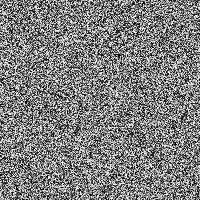

Values plotted in this chart, from the file beside it:
0.0006380196, 0.0011918048, 0.00083488494, 0.0004087357, 0.0013211339, 0.00048082878, 0.00027886895, 0.00047709982, 0.0013680854, 0.00072465127, 0.00023338615, 0.00070526975, 0.00019446481, 0.0009043039, 0.0009320849, 0.0011879152, 0.0009387184, 0.0004533612, 0.00024218744, 0.00013691267, 0.0005285108, 0.0007826778, 0.0005789397, 0.0012987116
0.001204, 0.0004117, 0.0001804, 0.000975, 0.0003098, 0.001492, 0.0006423, 0.00042, 0.0001787, 0.00109, 0.0002855, 0.0008144, 0.001015, 0.0003372, 0.0006765, 0.0004586, 0.001227, 0.0006501, 0.0008449, 0.001468, 0.0006259, 0.0003191, 0.0001499, 0.00108
0.001225, 0.000985, 0.0005336, 0.0007362, 0.0002078, 0.0009303, 0.0008481, 0.0007183, 0.001214, 0.001386, 0.00122, 0.001303, 0.001036, 4.5205496e-05, 0.001327, 0.0014, 0.0006262, 0.001118, 0.0007603, 8.642186e-05, 0.0004767, 0.001288, 0.0009027, 0.00131
0.0008119, 0.0007838, 0.001032, 0.000207, 0.0007122, 0.0004381, 0.001042, 0.0004355, 0.0003816, 0.0001755, 0.0003955, 0.0009633, 8.544726e-05, 0.0006005, 0.001097, 2.6399024e-05, 0.0006042, 0.001478, 0.0002902, 0.0008283, 0.001117, 0.0001651, 0.0008291, 0.0003616
0.0004779, 0.0004163, 0.0001928, 0.001208, 0.0007561, 0.0007662, 0.001177, 0.001199, 0.0001467, 0.001326, 0.0006999, 0.001116, 0.0001255, 0.001027, 0.0002762, 0.001146, 0.001175, 5.4569573e-06, 6.7708235e-05, 0.0009118, 0.000599, 0.0001553, 0.001163, 0.0003829
0.0002468, 0.0001514, 0.0002464, 0.001438, 0.0002829, 0.0001675, 0.0001058, 0.00132, 0.001369, 0.001263, 0.001405, 0.001307, 0.0001244, 0.0012, 0.000321, 0.0008731, 0.0007171, 0.001112, 0.0002959, 6.376722e-05, 6.565873e-07, 2.5772937e-05, 0.00054, 0.001098
0.0007004, 9.668942e-05, 0.001472, 0.0004583, 0.001458, 0.0005748, 0.0009847, 0.0006541, 0.001352, 0.0002284, 0.0005401, 0.0002503, 0.001204, 0.0007375, 7.531889e-05, 0.001176, 0.0009682, 0.00128, 0.0003641, 0.001451, 0.0007554, 0.001175, 8.556929e-05, 0.001224
0.0006294, 0.001334, 0.0009838, 0.0002193, 0.0002049, 4.7225614e-05, 0.001497, 0.0003814, 0.0009156, 0.0003336, 4.7540572e-05, 0.0007918, 0.0005786, 0.0009662, 0.001322, 0.0006118, 0.001134, 0.0007502, 0.000627, 0.001372, 0.0004981, 0.0003156, 0.0002073, 0.0001657
0.001115, 0.0006881, 0.001127, 0.001075, 0.0004446, 0.001092, 0.0001133, 0.0005547, 0.0002748, 0.0004193, 0.0009165, 0.0006508, 0.001434, 3.9600527e-05, 0.00144, 0.0007072, 0.0005921, 0.001283, 0.0005131, 0.0001929, 0.000821, 0.001406, 0.0004069, 0.0004924
0.0001661, 1.0504034e-05, 0.00144, 0.0012, 0.0003584, 1.7151093e-05, 0.00029, 0.001367, 0.001246, 0.001105, 0.0001506, 0.0004469, 0.0009658, 0.000188, 0.001294, 9.1489135e-05, 0.0003259, 0.001273, 0.001249, 1.5747457e-05, 0.000944, 0.0003924, 0.0002502, 0.001478
0.001477, 0.001077, 0.0009352, 0.000443, 7.403811e-06, 0.001269, 0.000658, 0.0007738, 0.0001191, 0.001186, 0.0001603, 0.0001819, 0.0009511, 0.0004287, 0.0004351, 0.0008009, 0.00146, 8.985903e-05, 0.0001228, 0.0004347, 0.0004396, 0.0003401, 0.00145, 0.0006853
0.00146, 0.0002529, 0.001036, 0.001196, 0.0009425, 0.0008235, 0.0009377, 0.0007695, 0.0003513, 0.001197, 0.000216, 0.001216, 0.000428, 0.000187, 0.0004385, 0.0007443, 2.1643531e-05, 0.0006465, 0.0001561, 0.001425, 0.0001679, 0.001437, 0.0004743, 0.001467
0.0001109, 0.0003053, 0.00111, 0.0009946, 0.001357, 0.001078, 0.00066, 0.001028, 0.0004076, 0.0004094, 0.001352, 0.0002035, 1.4530203e-05, 0.001344, 0.001336, 0.001005, 0.0007852, 0.0001289, 0.0006022, 0.000961, 0.0002674, 0.0007037, 0.000468, 0.0006677
0.001344, 0.0008, 0.001456, 0.001271, 0.00124, 0.001361, 0.0004127, 0.001282, 0.001298, 0.001412, 0.0008059, 4.1657833e-05, 0.0004349, 0.0004235, 0.001436, 0.001011, 0.001414, 0.0005131, 0.001183, 0.0004901, 0.000681, 0.000493, 3.8804024e-05, 0.001414
0.0003968, 0.00111, 0.00036, 0.001309, 0.001195, 0.001306, 0.001343, 0.0007372, 0.0004231, 3.3279415e-05, 0.000483, 0.001421, 0.0006481, 0.0009548, 0.0006979, 1.1778775e-05, 0.0001863, 0.0009468, 0.0007626, 0.001031, 0.001389, 0.0007047, 0.0009204, 0.0001515
0.0003698, 1.930667e-06, 0.0002826, 0.0007482, 0.0006276, 0.0002192, 0.001024, 0.000717, 0.0004293, 0.001076, 0.001055, 0.0005321, 0.0007592, 0.0003857, 0.0001612, 0.001162, 0.001098, 0.0008055, 0.001163, 0.0003808, 0.001074, 0.0009902, 0.00112, 0.0005536
0.0008366, 0.0005506, 0.001394, 0.001108, 0.0002068, 0.0004147, 0.0005036, 0.001426, 0.0006643, 0.001103, 0.0003206, 0.001456, 4.4442106e-05, 0.0001845, 1.930883e-05, 0.0001014, 0.00122, 0.0005033, 9.584475e-05, 0.001449, 0.0008873, 0.001067, 0.0009185, 3.5523313e-05
0.001243, 0.0008026, 0.0006944, 0.001465, 0.0007174, 0.0001333, 6.025024e-06, 0.001441, 9.1202906e-05, 0.0009169, 0.0008441, 0.0009228, 0.00141, 0.001295, 0.0005521, 0.0005737, 0.0002366, 0.001164, 0.0006433, 0.001037, 0.001312, 0.0001839, 0.001496, 0.0007706
0.0005845, 0.0007835, 0.0009933, 0.0009559, 0.001002, 0.000718, 0.0009036, 0.0004747, 9.055704e-05, 5.6668017e-05, 0.0001373, 9.5273106e-05, 6.107797e-05, 0.0009284, 0.001465, 0.0002716, 0.00149, 2.6331405e-05, 0.001108, 0.0002783, 0.0002139, 0.0009433, 0.0003154, 0.0008055
0.0005911, 0.0009737, 0.0007286, 2.8766433e-05, 0.001451, 0.0009403, 0.001466, 0.001099, 0.0004137, 0.00102, 0.0008316, 0.0001942, 0.000759, 0.0008571, 0.001193, 0.001382, 0.0005481, 0.0005062, 0.0008699, 0.001223, 0.0009662, 0.0005296, 1.956963e-05, 0.0005042
0.0007507, 5.890316e-05, 0.00118, 0.0004408, 0.001408, 0.0005529, 0.0008088, 0.00114, 0.0004196, 0.0001777, 9.955912e-05, 0.0004203, 0.0005778, 0.0005386, 0.0001361, 0.0009352, 0.0004887, 0.0005285, 0.0007359, 0.0008989, 0.000253, 0.0001011, 0.0007689, 0.001315
0.0001247, 0.0008627, 0.0005564, 0.001332, 3.358347e-05, 0.0002185, 0.001458, 0.001041, 0.0003251, 0.0009164, 0.0009788, 0.0005923, 0.001497, 0.001191, 6.263858e-05, 0.0004796, 0.0006238, 0.0004256, 0.0007872, 0.001314, 2.4658488e-05, 0.001003, 0.0003877, 0.001151
0.0005412, 0.001246, 0.001121, 0.000774, 0.00124, 3.0972293e-05, 0.0005435, 0.0005333, 0.0006709, 0.0008213, 0.001418, 0.0001509, 0.00117, 0.001212, 0.001219, 0.0002136, 6.900862e-06, 0.0009556, 0.00103, 0.001452, 0.0001971, 0.0001753, 0.001151, 0.001123
0.00149, 0.001476, 0.001317, 0.0006578, 0.0002962, 0.0005382, 0.001487, 0.0007512, 0.001482, 0.001071, 3.7197602e-05, 0.001402, 0.00111, 0.0003606, 0.0007416, 0.0003927, 0.0005727, 0.0002977, 0.0003424, 0.0002679, 0.0003323, 0.0004415, 4.8495596e-05, 0.0006249
0.001202, 5.5301585e-05, 0.0009144, 0.0001163, 0.001199, 0.0009554, 0.0008485, 0.0005482, 0.00137, 0.0003545, 0.0009619, 1.5944735e-05, 0.0002398, 0.0007436, 0.0005397, 0.0009994, 0.0003719, 0.0003393, 0.001226, 0.001218, 0.0003453, 0.0004023, 0.0009055, 0.001146
0.0007764, 9.5377785e-05, 0.000168, 0.00141, 0.0005365, 0.001094, 0.0008972, 0.00114, 0.0007812, 0.001496, 0.000683, 9.6263095e-05, 0.0006202, 0.001379, 0.0009329, 0.0004031, 0.001471, 0.0004312, 0.0005218, 0.0003499, 0.0001587, 0.001014, 0.001159, 0.001238
0.0009929, 0.001382, 0.0008665, 0.0009259, 0.000562, 0.00108, 0.001458, 0.0002864, 8.484494e-06, 0.001395, 0.001049, 0.0005859, 0.0003987, 0.001297, 0.0002388, 0.001409, 0.001024, 0.0013, 0.0004838, 0.001068, 0.0008608, 0.000985, 0.0004202, 0.0005433
0.0008888, 0.001144, 0.0003649, 0.001477, 0.0008118, 0.001211, 0.0005946, 0.0006422, 0.001474, 0.0002455, 0.0006373, 0.000752, 0.0005433, 0.0009906, 0.0006378, 0.001203, 0.000364, 2.5001907e-05, 0.001155, 0.0004521, 0.001039, 0.0007724, 0.0008459, 9.126016e-05
0.0005407, 0.001117, 0.001075, 0.001478, 0.00133, 0.001431, 0.0006315, 0.0008403, 0.0001655, 0.0001373, 0.00057, 0.001425, 0.0002798, 0.0004883, 0.0007264, 0.001227, 0.001349, 0.0004864, 0.001161, 0.000764, 0.00126, 0.0003122, 0.0001954, 0.0002657
0.0005741, 0.0008997, 0.0005133, 0.000478, 0.0005, 0.001334, 0.0006972, 2.6199012e-05, 0.0004439, 0.001001, 0.0001331, 0.001049, 0.0001691, 0.0004145, 0.0002977, 0.0007373, 0.0008387, 0.0005516, 0.0001588, 0.0002213, 0.00134, 0.001369, 0.0008393, 0.0004213
0.0007351, 0.0007559, 0.001276, 0.001427, 0.0006949, 0.0008251, 0.001412, 0.0004562, 0.0009994, 0.0003191, 9.3233364e-05, 0.0001412, 0.0002473, 0.001426, 0.0004752, 3.1114865e-05, 0.00116, 0.0008525, 0.0006286, 0.0002298, 0.0007875, 0.001177, 0.0008771, 0.0005253
0.0004652, 6.439867e-05, 0.0004745, 0.001437, 0.0006627, 0.001235, 0.001415, 0.001406, 0.001118, 0.0004428, 0.0004922, 9.645209e-05, 0.0004363, 0.001075, 0.000896, 0.0007866, 0.0006572, 0.0009595, 0.001063, 0.0005294, 0.0003557, 0.000848, 0.0009447, 0.000285
0.001402, 0.0009038, 0.001212, 0.0003182, 0.0004665, 0.0002952, 0.0009232, 0.000328, 0.001258, 2.9270435e-05, 0.000957, 4.2817366e-05, 0.0002458, 0.001167, 0.0006315, 0.001229, 0.0003907, 0.0004558, 0.0004943, 0.0001548, 0.0008011, 0.0002966, 0.0008062, 0.0005529
0.0001872, 0.001233, 0.001103, 0.0007256, 0.0009908, 0.0002453, 0.0003396, 0.001191, 0.001224, 0.0008542, 0.0006871, 3.9928036e-05, 0.0008032, 0.0002531, 0.0002144, 0.000778, 0.001, 0.0007955, 0.000539, 1.3792543e-05, 0.001197, 0.000548, 0.001413, 0.0006868
0.0004835, 6.5507206e-06, 0.0005482, 0.0001208, 0.001099, 0.001181, 0.001093, 0.000141, 0.0006683, 0.0005763, 0.000685, 0.001369, 5.0183793e-05, 0.001227, 0.001153, 0.00111, 1.371699e-05, 0.0007418, 0.0006226, 0.000683, 0.001263, 0.0008467, 0.00104, 0.0007674
0.001357, 0.001389, 0.000736, 0.001037, 0.001477, 0.0005603, 2.12099e-05, 0.001173, 0.0003689, 0.0009095, 0.0009272, 0.0004147, 0.0006512, 0.0003824, 0.001428, 0.0006088, 0.001097, 0.001253, 0.0005926, 0.001066, 0.0002704, 2.1594922e-05, 0.001448, 0.0001133
0.0003207, 0.0007781, 0.0004906, 6.319075e-05, 0.0002343, 0.001483, 0.0009583, 0.001026, 0.001295, 0.001271, 0.001233, 0.000101, 0.0006397, 0.001109, 0.0008044, 0.001414, 0.0004634, 0.001485, 0.001462, 0.001185, 0.001224, 0.0009946, 0.0008126, 0.0008719
0.0009509, 0.0003546, 0.001238, 0.0003054, 0.0008396, 0.001032, 0.0004068, 0.0007393, 0.0002547, 0.000954, 9.717142e-05, 0.0004392, 0.0005453, 0.0006634, 0.0004553, 0.00125, 0.0004256, 0.001494, 0.0003136, 0.001421, 0.0002555, 0.0005597, 0.0008146, 0.0006382
0.0004566, 0.0008903, 0.0009883, 0.000756, 0.0005092, 0.001086, 4.3761687e-05, 0.001269, 0.0006627, 0.0005502, 0.001226, 0.0001235, 0.0004217, 0.0006336, 0.0004392, 0.0009426, 0.0004097, 0.0002556, 0.001198, 0.0003704, 0.001376, 0.0001829, 0.0007634, 0.001463
0.0005625, 6.154466e-05, 0.0009758, 0.001154, 0.001067, 0.0006064, 0.0005259, 7.005125e-05, 0.001313, 0.0002279, 0.0002712, 0.0001426, 0.0005217, 0.001269, 0.001121, 4.3321274e-05, 0.0006504, 0.0009342, 0.00145, 0.0004086, 0.001375, 0.001114, 0.0005891, 0.0002924
0.0002887, 0.000936, 0.0002435, 0.0001048, 0.0003062, 0.001482, 0.001048, 0.0003388, 0.001432, 0.0003009, 0.0008894, 0.0001309, 0.001338, 0.001028, 0.0005748, 0.0003992, 0.0001994, 0.0005604, 0.0001217, 0.0001037, 0.001067, 0.001414, 0.0009167, 0.000795
0.0006927, 0.0007651, 0.001122, 0.0002102, 0.001013, 0.0007147, 0.001325, 0.0001711, 0.0001295, 0.001155, 0.001462, 0.0001906, 0.00148, 0.001397, 0.0006164, 0.0003354, 0.0003358, 0.001497, 0.0009892, 6.591548e-05, 0.001029, 0.0005232, 0.001112, 0.001201
0.0004162, 0.0008126, 0.0008398, 0.001107, 0.00132, 0.001257, 0.001494, 0.0004849, 0.0003273, 4.925996e-05, 0.0007142, 0.0008557, 0.0002043, 0.0004196, 0.0008057, 0.001075, 0.001478, 0.0007134, 0.0002737, 0.0008446, 0.001074, 0.001152, 0.0006065, 0.001427
0.001312, 0.001497, 1.8917575e-05, 0.001426, 0.000995, 0.0003651, 0.001355, 0.001357, 0.00113, 0.001367, 0.000442, 0.0007736, 0.0002545, 0.0004238, 0.0007945, 0.001127, 0.0001018, 0.0002029, 0.0002848, 0.001481, 0.0007574, 0.001317, 0.001107, 0.00103
0.0008032, 0.0004145, 0.001318, 0.0004904, 0.001139, 0.001172, 0.001416, 0.0004845, 0.0003479, 0.000487, 0.001096, 0.0009052, 6.7381705e-05, 0.0002884, 0.001115, 0.001326, 0.000339, 0.0003231, 0.0008516, 0.001338, 0.001406, 0.0004364, 0.0004626, 0.0008367
0.001371, 0.00139, 0.001023, 0.001163, 0.0004376, 9.6906384e-05, 0.0006263, 3.935578e-05, 1.8455969e-05, 0.0004053, 0.00145, 0.00121, 0.0003566, 0.001453, 0.001281, 0.001149, 0.0002522, 0.0001006, 0.0007551, 0.001182, 0.0002018, 0.001463, 0.001003, 0.0001441
0.0007693, 0.001142, 0.00068, 0.001045, 0.001251, 0.001298, 0.0005142, 0.001298, 0.001468, 7.290557e-05, 0.0008325, 0.0007692, 0.0006869, 9.1091046e-05, 0.0002776, 0.0008908, 0.0008717, 6.217168e-05, 0.000687, 2.9517316e-05, 0.0002256, 0.0002894, 0.001284, 0.001395
0.000439, 0.0004187, 0.001019, 5.1239196e-05, 0.0009588, 0.0001419, 0.0002382, 0.0007724, 0.00133, 0.0004478, 0.0003488, 0.001443, 0.0004753, 0.001244, 0.001468, 0.0002509, 0.0008856, 0.001166, 0.001035, 0.0005849, 8.903243e-05, 8.198216e-05, 0.0003901, 0.001096
0.0008731, 0.0001134, 0.0009112, 0.0002458, 0.0002696, 0.0008859, 0.00108, 0.0004857, 0.0004952, 0.001045, 0.001097, 0.0008167, 0.0008666, 0.0008963, 0.0002876, 0.0005337, 0.0008443, 0.001028, 0.0001836, 0.001142, 0.0009168, 5.0626844e-05, 0.0009393, 0.001098
3.724474e-05, 0.000301, 0.0006174, 0.0001938, 0.000844, 0.0002433, 0.0007647, 0.0002797, 0.001067, 0.001077, 0.000292, 0.0008902, 0.0004562, 0.0001609, 0.001451, 0.00147, 0.0009345, 0.001367, 0.000501, 0.0003954, 0.0003855, 0.0004589, 0.0008237, 0.0005986
0.00131, 0.00138, 0.0008102, 0.001054, 1.4615177e-05, 0.001437, 0.00119, 0.001347, 0.001432, 0.0009612, 0.0009681, 0.001475, 0.000952, 0.0009476, 0.0003483, 0.0004649, 0.0007093, 0.001428, 0.000563, 0.001044, 0.0014, 0.0005825, 0.0009382, 0.001024
0.0002015, 0.0005455, 0.001055, 0.0011, 0.001466, 0.000763, 0.0002638, 0.0001488, 0.0004944, 0.001379, 0.0006642, 0.001255, 0.001048, 0.000758, 1.6080201e-05, 0.001201, 0.0005464, 0.0007291, 0.0002456, 0.0003218, 0.001398, 0.001289, 0.001283, 2.9925108e-05
0.0007891, 7.285989e-05, 0.0008277, 0.0003453, 0.001199, 0.001277, 0.001362, 0.0005933, 0.000546, 2.1515178e-05, 0.001354, 0.001409, 0.001089, 1.5751932e-05, 0.001197, 0.0009214, 0.0002786, 2.2538707e-05, 0.00107, 0.0001444, 0.001133, 0.0007035, 0.0009049, 0.001275
0.001089, 0.000937, 0.001366, 0.0007789, 0.0002779, 0.0006048, 0.0005605, 0.0008448, 0.0009149, 0.0002142, 0.001165, 0.0002042, 0.001367, 0.001219, 0.0006222, 0.0008958, 0.001473, 0.0008655, 3.962298e-05, 0.001453, 0.0003918, 0.0009552, 3.689938e-05, 0.0007497
0.0001686, 0.001262, 0.0003868, 0.0008346, 0.0004033, 0.0004063, 0.0001453, 0.001256, 0.0004503, 0.001129, 0.000816, 0.0001911, 0.001309, 0.0006476, 0.0009815, 0.0002444, 0.0003025, 0.001482, 0.001145, 0.001024, 0.00103, 0.0008209, 0.0006748, 0.001481
0.001, 0.0009047, 0.0006687, 0.0002962, 0.001024, 0.0003063, 0.0005274, 0.0006372, 0.001038, 0.001273, 0.001077, 0.000454, 9.925659e-06, 6.961852e-05, 0.0007269, 0.0009583, 0.001087, 0.0008509, 0.0004962, 0.0003089, 0.0007847, 0.00132, 0.001093, 0.001259
0.0004669, 0.001493, 0.0007881, 0.0006718, 0.001109, 0.0004027, 0.001039, 0.001312, 0.000384, 0.0006794, 0.001494, 0.000153, 0.001045, 0.0006283, 0.0001224, 0.000533, 0.000712, 0.0009045, 0.001461, 0.0006397, 0.0005108, 0.000365, 0.0009928, 8.151444e-05
0.0005963, 0.000937, 0.0009079, 0.0008329, 0.0001869, 0.0006502, 0.0002492, 0.0008201, 0.0005969, 0.001461, 0.000174, 0.0008963, 0.000942, 0.001298, 0.0003441, 0.00126, 0.001016, 0.001021, 0.0009499, 0.0005979, 0.0009641, 0.001276, 0.000586, 0.001035
5.7597506e-05, 0.001459, 0.001424, 0.0007725, 0.0003114, 0.000433, 0.001195, 0.001412, 0.0006296, 0.001228, 0.0002181, 0.0002607, 0.001221, 0.001434, 0.00124, 0.0001034, 0.001118, 0.0003562, 0.0006974, 0.0002808, 0.001348, 0.0009869, 0.001046, 0.001228
0.0006453, 0.001106, 0.001067, 0.001144, 0.001361, 0.001366, 0.001406, 2.3469442e-05, 0.0009965, 0.0003103, 0.0006426, 0.0003689, 0.000254, 0.001026, 0.000192, 0.000657, 0.00113, 0.000213, 0.0009569, 0.0008607, 0.0002325, 0.001459, 0.0001251, 0.0004091
0.0007794, 0.0004477, 0.0007554, 0.00123, 0.0006323, 0.0009597, 0.00146, 0.001224, 0.0008102, 0.0001604, 0.00112, 0.001277, 0.0007564, 0.0004462, 0.0002723, 0.0005113, 0.001085, 0.0004896, 0.0003204, 0.000274, 0.001075, 0.0005818, 0.001225, 0.001108
... 139 more rows
